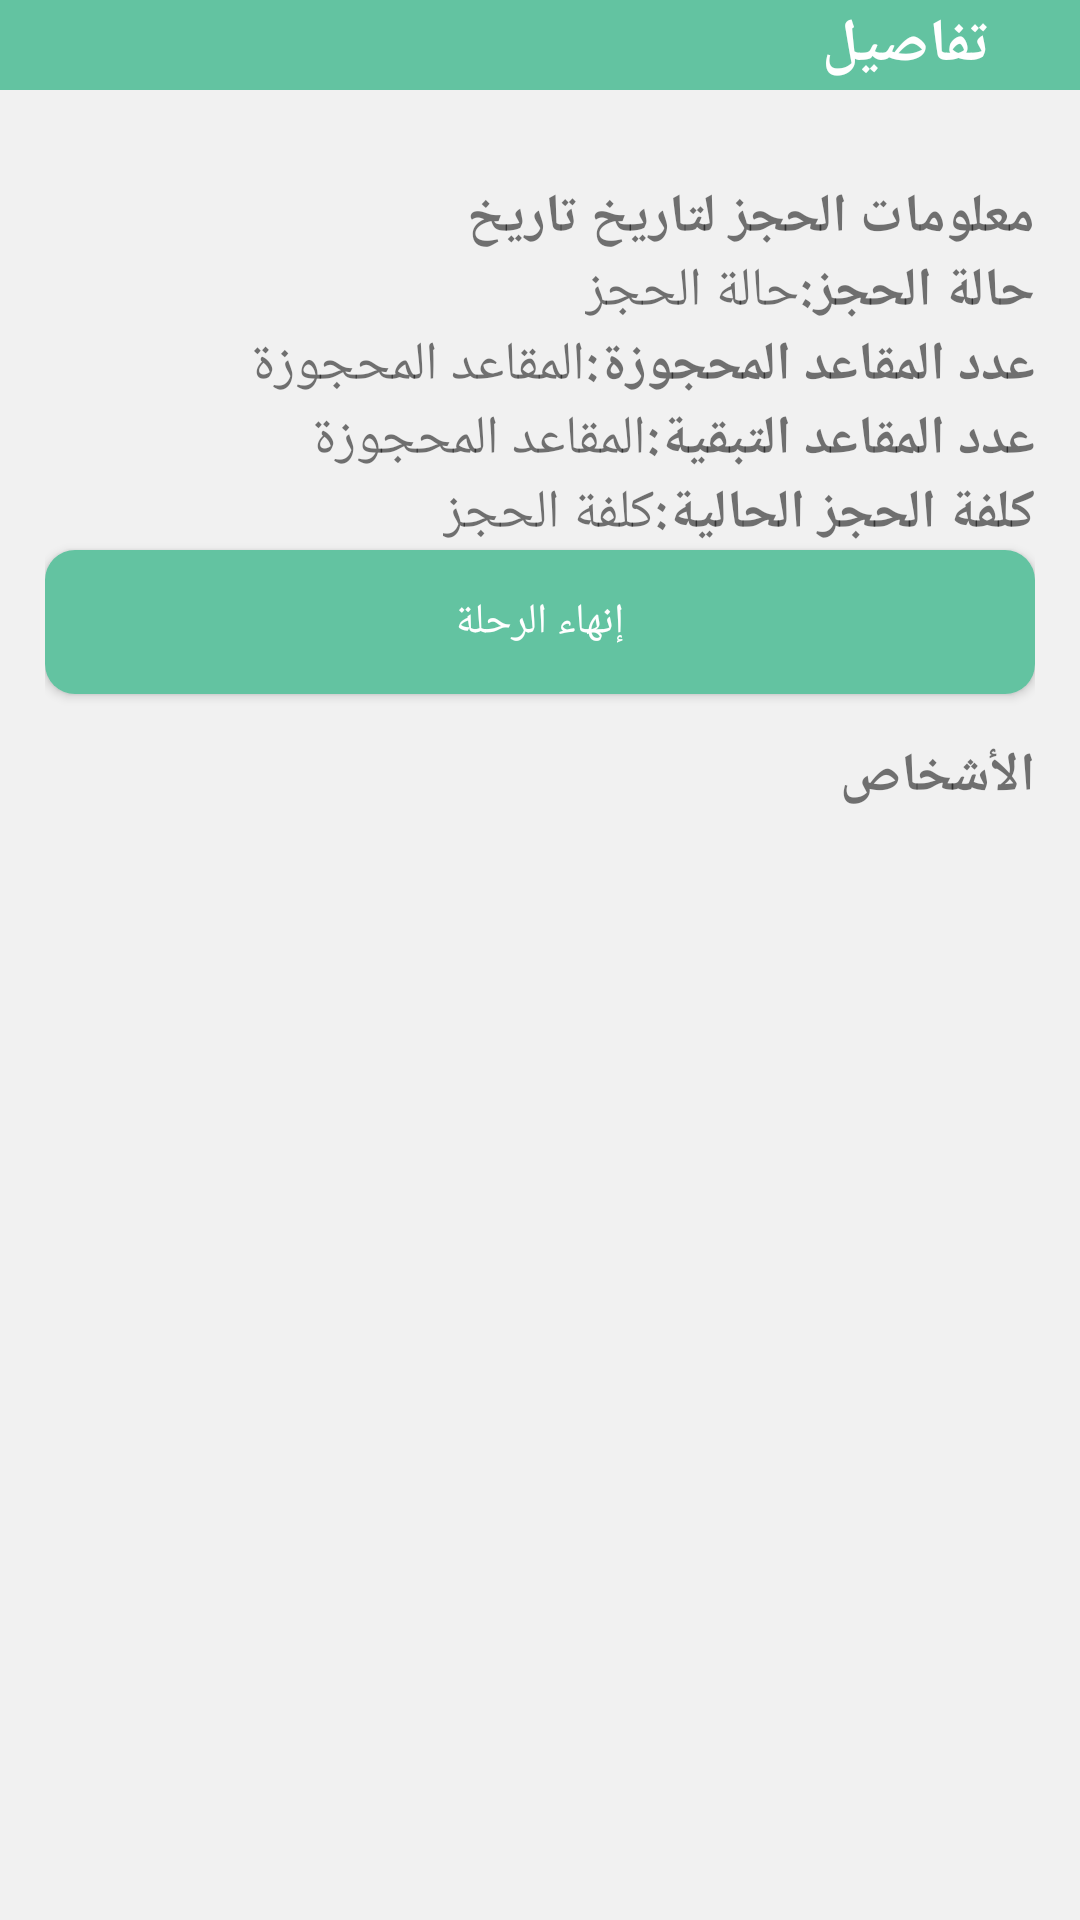

Write the Android layout XML for this screen, with the resource values it uses.
<!-- AndroidManifest.xml: application theme Theme.AlaDarbi -->
<!-- res/layout/activity_ride_details.xml -->
<?xml version="1.0" encoding="utf-8"?>
<androidx.appcompat.widget.LinearLayoutCompat xmlns:android="http://schemas.android.com/apk/res/android"
    xmlns:app="http://schemas.android.com/apk/res-auto"
    xmlns:tools="http://schemas.android.com/tools"
    android:background="@color/secondary_color"
    android:orientation="vertical"
    android:layout_width="match_parent"
    android:layout_height="match_parent"
    tools:context=".TripDetailsActivity">
    <androidx.appcompat.widget.LinearLayoutCompat
        android:gravity="center_vertical"
        android:background="@color/main_color"
        android:layout_width="match_parent"
        android:layout_height="wrap_content">
        <androidx.appcompat.widget.LinearLayoutCompat
            android:gravity="center_vertical"
            android:layout_width="wrap_content"
            android:layout_height="wrap_content">
            <ImageView
                android:id="@+id/btn_back"
                android:layout_margin="15dp"
                android:src="@drawable/ic_baseline_arrow_back_24"
                android:layout_width="wrap_content"
                android:layout_height="wrap_content"/>
            <TextView
                android:textSize="20sp"
                android:textStyle="bold"
                android:textColor="@color/white"
                android:text="تفاصيل "
                android:layout_width="wrap_content"
                android:layout_height="wrap_content"/>
        </androidx.appcompat.widget.LinearLayoutCompat>

    </androidx.appcompat.widget.LinearLayoutCompat>

    <ScrollView
        android:layout_width="match_parent"
        android:layout_height="match_parent">
        <androidx.appcompat.widget.LinearLayoutCompat
            android:padding="15dp"
            android:layout_width="match_parent"
            android:layout_height="match_parent"
            android:orientation="vertical">

            <Space
                android:layout_width="match_parent"
                android:layout_height="15dp"/>
            <androidx.appcompat.widget.LinearLayoutCompat
                android:layout_width="match_parent"
                android:layout_height="wrap_content">
                <TextView
                    android:textSize="18sp"
                    android:textStyle="bold"
                    android:layout_width="wrap_content"
                    android:layout_height="wrap_content"
                    android:text="معلومات الحجز لتاريخ "/>
                <TextView
                    android:id="@+id/txt_ride_date"
                    android:textSize="18sp"
                    android:textStyle="bold"
                    android:layout_width="wrap_content"
                    android:layout_height="wrap_content"
                    android:text="تاريخ "/>
            </androidx.appcompat.widget.LinearLayoutCompat>

            <androidx.appcompat.widget.LinearLayoutCompat
                android:layout_width="match_parent"
                android:layout_height="wrap_content">
                <TextView
                    android:textSize="18sp"
                    android:textStyle="bold"
                    android:layout_width="wrap_content"
                    android:layout_height="wrap_content"
                    android:text="حالة الحجز:"/>
                <TextView
                    android:textSize="18sp"
                    android:id="@+id/txt_status"
                    android:text="حالة الحجز"
                    android:layout_width="wrap_content"
                    android:layout_height="wrap_content"/>
            </androidx.appcompat.widget.LinearLayoutCompat>
            <androidx.appcompat.widget.LinearLayoutCompat
                android:layout_width="match_parent"
                android:layout_height="wrap_content">
                <TextView
                    android:textSize="18sp"
                    android:textStyle="bold"
                    android:layout_width="wrap_content"
                    android:layout_height="wrap_content"
                    android:text="عدد المقاعد المحجوزة:"/>
                <TextView
                    android:textSize="18sp"
                    android:id="@+id/txt_reserved_seats"
                    android:text="المقاعد المحجوزة"
                    android:layout_width="wrap_content"
                    android:layout_height="wrap_content"/>
            </androidx.appcompat.widget.LinearLayoutCompat>
            <androidx.appcompat.widget.LinearLayoutCompat
                android:layout_width="match_parent"
                android:layout_height="wrap_content">
                <TextView
                    android:textSize="18sp"
                    android:textStyle="bold"
                    android:layout_width="wrap_content"
                    android:layout_height="wrap_content"
                    android:text="عدد المقاعد التبقية:"/>
                <TextView
                    android:textSize="18sp"
                    android:id="@+id/txt_free_seats"
                    android:text="المقاعد المحجوزة"
                    android:layout_width="wrap_content"
                    android:layout_height="wrap_content"/>
            </androidx.appcompat.widget.LinearLayoutCompat>
            <androidx.appcompat.widget.LinearLayoutCompat
                android:layout_width="match_parent"
                android:layout_height="wrap_content">
                <TextView
                    android:textSize="18sp"
                    android:textStyle="bold"
                    android:layout_width="wrap_content"
                    android:layout_height="wrap_content"
                    android:text="كلفة الحجز الحالية:"/>
                <TextView
                    android:textSize="18sp"
                    android:id="@+id/txt_price"
                    android:text="كلفة الحجز"
                    android:layout_width="wrap_content"
                    android:layout_height="wrap_content"/>
            </androidx.appcompat.widget.LinearLayoutCompat>
            <androidx.appcompat.widget.AppCompatButton
                android:id="@+id/btn_set_done"
                android:text="إنهاء الرحلة"
                android:textColor="@color/white"
                android:background="@drawable/button_back"
                android:layout_gravity="right"
                android:layout_width="match_parent"
                android:layout_height="wrap_content"/>
            <Space
                android:layout_width="match_parent"
                android:layout_height="15dp"/>
            <TextView
                android:textSize="18sp"
                android:textStyle="bold"
                android:layout_width="wrap_content"
                android:layout_height="wrap_content"
                android:text="الأشخاص "/>
            <androidx.recyclerview.widget.RecyclerView
                android:orientation="horizontal"
                app:layoutManager="androidx.recyclerview.widget.LinearLayoutManager"
                android:id="@+id/recycler_passengers"
                android:layout_width="match_parent"
                android:layout_height="wrap_content"/>

            <Space
                android:layout_width="match_parent"
                android:layout_height="25dp"/>

            <androidx.appcompat.widget.LinearLayoutCompat
                android:orientation="vertical"
                android:id="@+id/layout_reviews"
                android:layout_width="match_parent"
                android:visibility="gone"
                android:layout_height="wrap_content">

                <TextView
                    android:textSize="18sp"
                    android:textStyle="bold"
                    android:layout_width="wrap_content"
                    android:layout_height="wrap_content"
                    android:text="التقييمات "/>

                <androidx.recyclerview.widget.RecyclerView
                    android:orientation="vertical"
                    app:layoutManager="androidx.recyclerview.widget.LinearLayoutManager"
                    android:id="@+id/recycler_reviews"
                    android:layout_width="match_parent"
                    android:layout_height="wrap_content"/>


            </androidx.appcompat.widget.LinearLayoutCompat>
        </androidx.appcompat.widget.LinearLayoutCompat>

    </ScrollView>




</androidx.appcompat.widget.LinearLayoutCompat>
<!-- resources referenced by this layout -->
<resources>
  <color name="main_color">#63c3a1</color>
  <color name="secondary_color">#f1f1f1</color>
  <color name="white">#FFFFFFFF</color>
  <!-- drawable button_back (drawable) -->
  <?xml version="1.0" encoding="utf-8"?>
  <shape android:shape="rectangle" xmlns:android="http://schemas.android.com/apk/res/android">
  <corners android:radius="10dp"/>
      <solid android:color="@color/main_color"/>
      <padding android:top="5dp" android:bottom="5dp"
          android:left="20dp" android:right="20dp"/>
  </shape>
  <style name="Theme.AlaDarbi" parent="Theme.MaterialComponents.Light.NoActionBar">
          
          <item name="colorPrimary">@color/main_color</item>
          <item name="colorPrimaryVariant">@color/main_color</item>
          <item name="colorOnPrimary">@color/white</item>
          
          <item name="colorSecondary">@color/main_color</item>
          <item name="colorSecondaryVariant">@color/teal_700</item>
          <item name="colorOnSecondary">@color/black</item>
          
          <item name="android:statusBarColor">?attr/colorPrimaryVariant</item>
          <item name="android:layoutDirection">rtl</item>
          <item name="fontFamily">@font/inter</item>
      </style>
  <color name="teal_700">#FF018786</color>
  <color name="black">#FF000000</color>
</resources>
